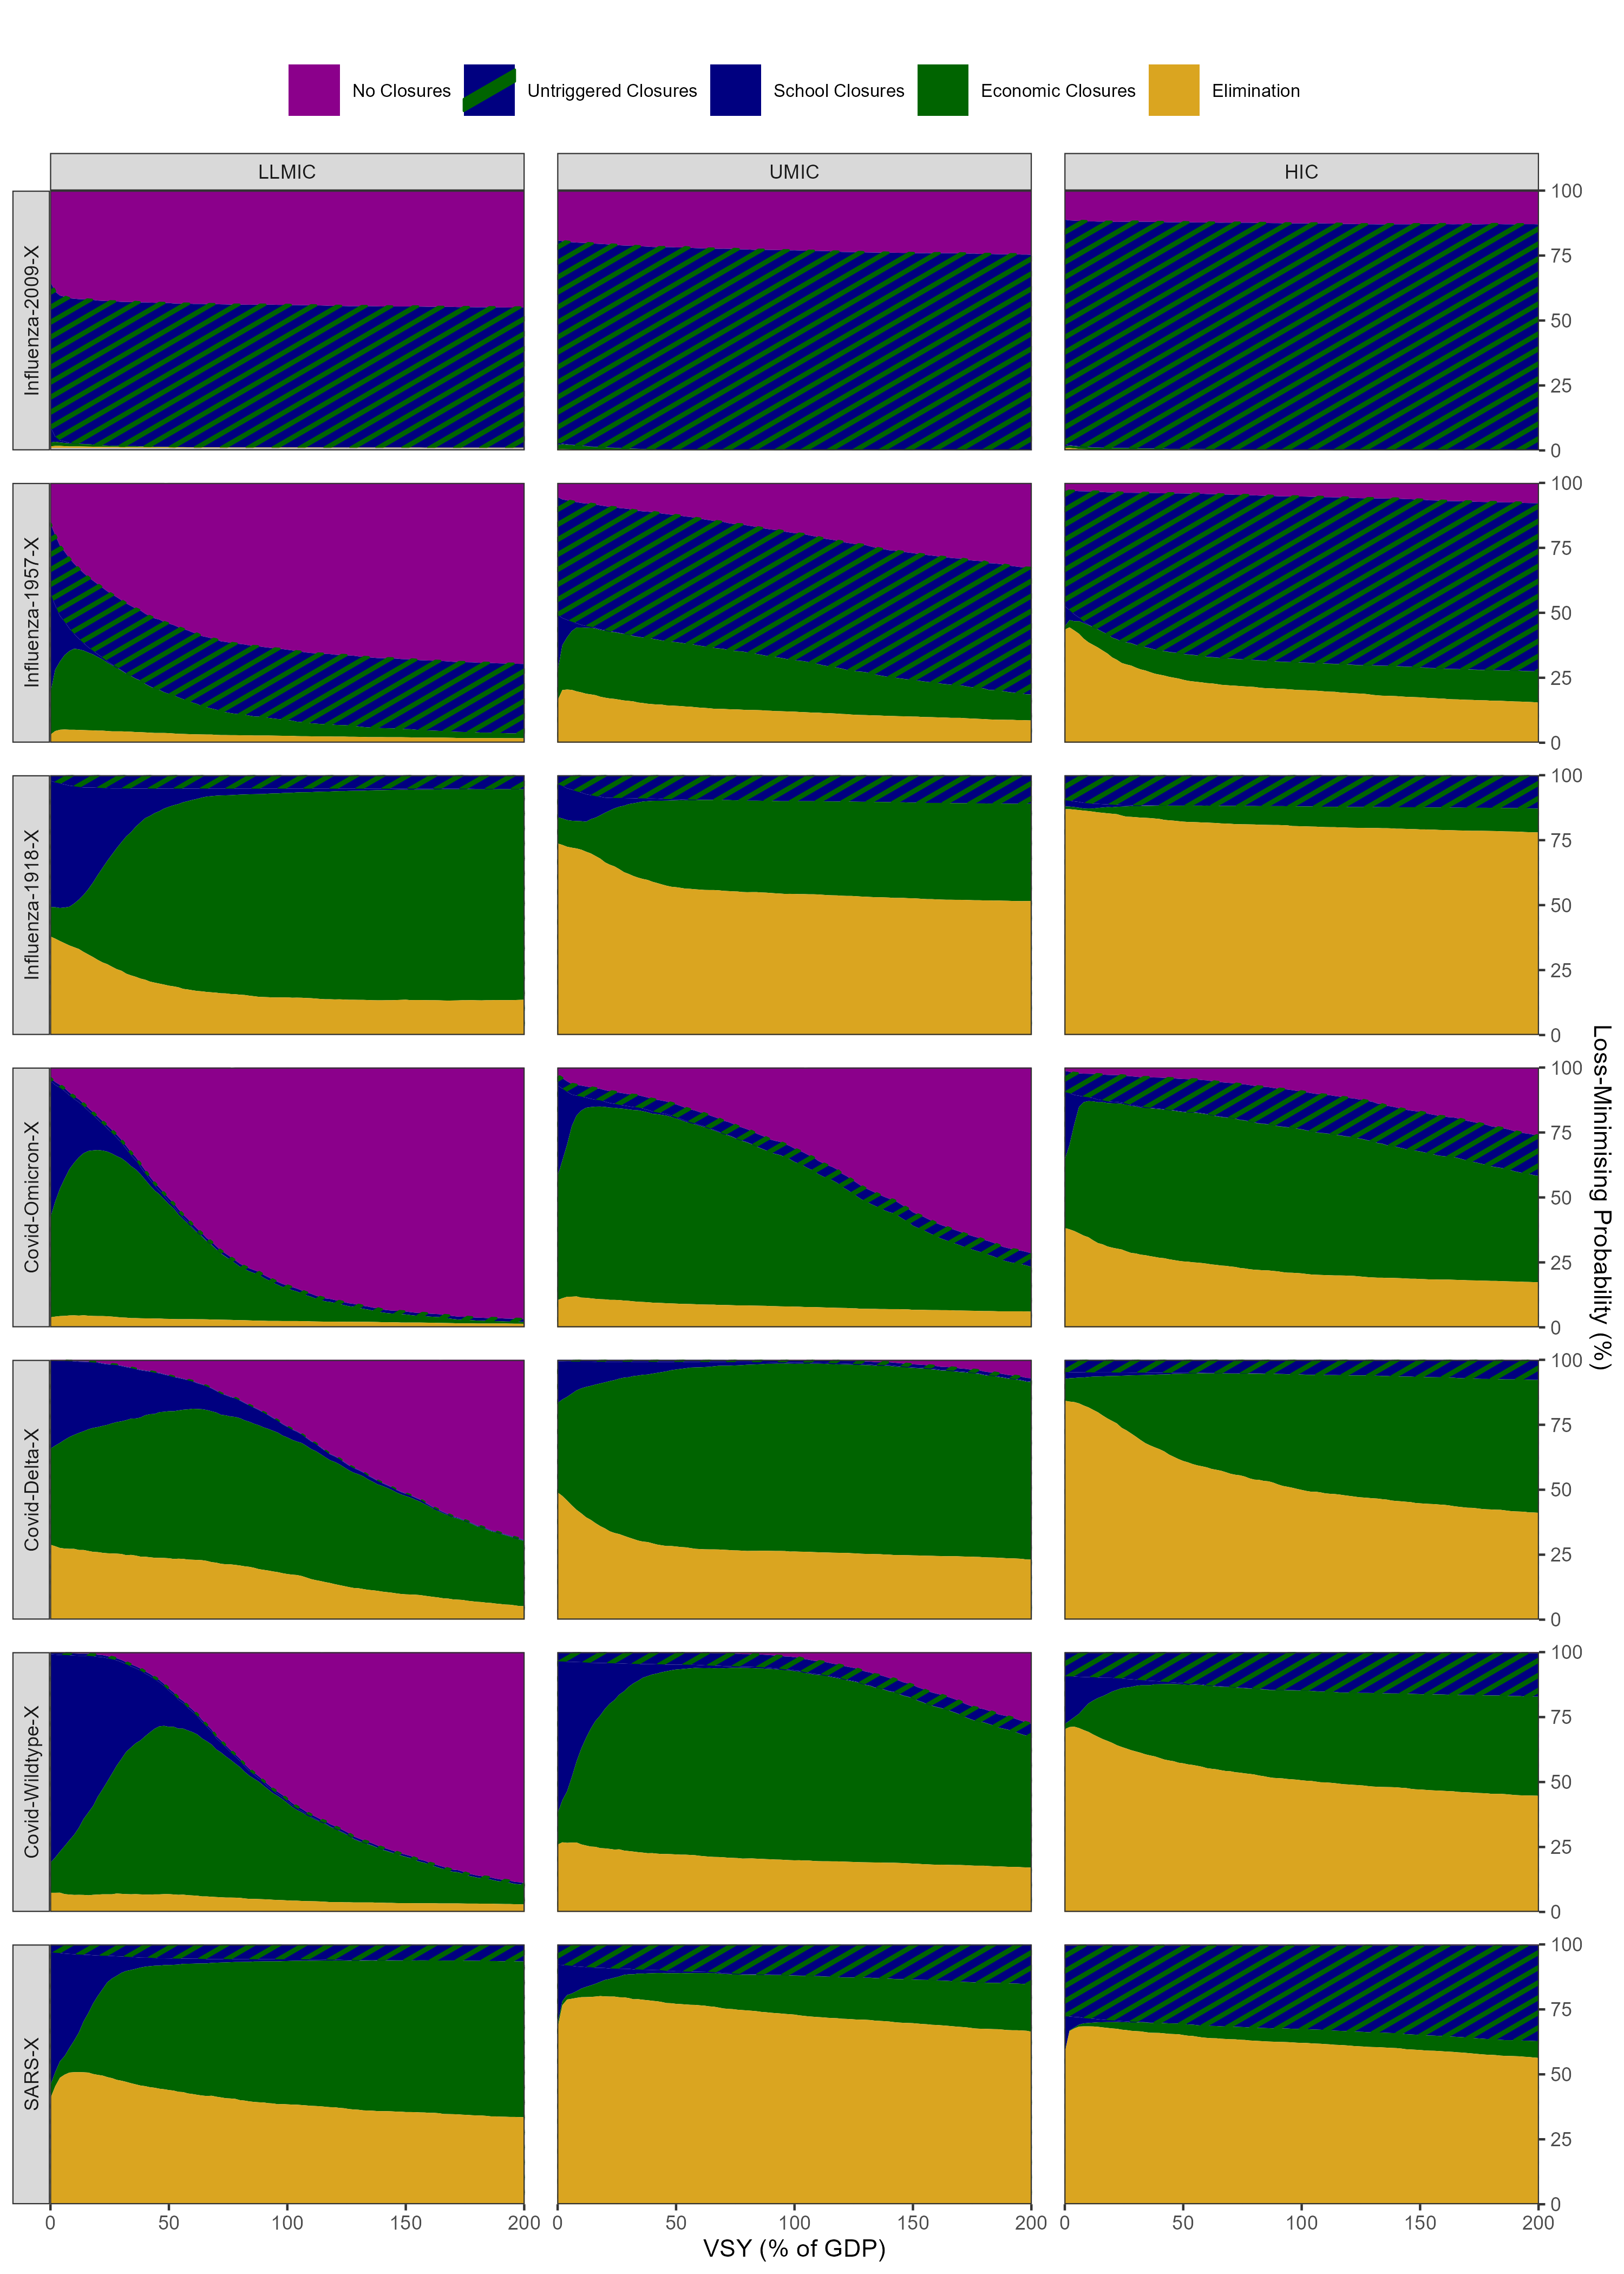

Generate this figure with R:
library(dplyr)
library(purrr)
library(tidyr)
library(stringr)
sapply(list.files(path = "functions/voi-master/R/", pattern = "\\.R$", full.names = TRUE), source)
library(ggplot2)
library(ggh4x)
library(cowplot)
library(ggpattern)
source("functions/add_scenario_cols.R")
source("functions/order_scenario_cols.R")
source("functions/calc_cost_pc.R")
source("functions/find_best_strats.R")
source("functions/calc_cost_bdown.R")
source("functions/parse_inputs.R")
source("functions/voi_dec.R")
source("functions/voi_fit.R")
source("functions/table_formatting.R")

file_list <- list.files(path = "../output/archetypes/", pattern = "\\.csv$", full.names = TRUE)
arch_data <- lapply(file_list, add_scenario_cols) %>% bind_rows() %>% order_scenario_cols() %>%
             select(location, country, starts_with("obj"), disease, strategy, VLYL, GDPL, VSYL) %>%
             crossing(vsy = seq(0, 200, by = 2)) %>% mutate(VSYL = VSYL*(vsy/54.54)) %>% mutate(SEC = VLYL + GDPL + VSYL) %>% 
             calc_cost_pc()
arch_prop <- arch_data %>% group_by(location, disease, vsy, country) %>%
             summarise(min_mean = if_else(sum(SECpc == min(SECpc)) > 1, 
                                  paste(strategy[SECpc == min(SECpc)], collapse = ", "), 
                                  strategy[which.min(SECpc)]), .groups = 'drop') %>%
             group_by(location, disease, vsy) %>%
             count(min_mean) %>% mutate(proportion = n / sum(n)) %>% ungroup() %>%
             mutate(min_mean = case_when(min_mean %in% c("No Closures", "School Closures", "Economic Closures", "Elimination") ~ min_mean,
                                         min_mean == "School Closures, Economic Closures" ~ "Untriggered Closures",
                                         TRUE ~ "Other")) %>%
             mutate(min_mean = factor(min_mean, levels = c("No Closures", "Untriggered Closures", "School Closures", 
                                                           "Economic Closures", "Elimination", "Other")))

gg <- ggplot(data = arch_prop , aes(x = vsy, y = proportion, fill = min_mean, pattern_density = min_mean)) +
      facet_grid2(disease ~ location, switch = "y", scales = "fixed") +
      geom_area_pattern(pattern = "stripe", pattern_color = "darkgreen", pattern_fill = "darkgreen") +
      scale_fill_manual(values = c("No Closures" = "magenta4", "Untriggered Closures" = "navy", "School Closures" = "navy",
                                   "Economic Closures" = "darkgreen", "Elimination" = "goldenrod",  "Other" = "grey"))+  
      scale_pattern_density_manual(values = c("No Closures" = 0, "Untriggered Closures" = 0.2, "School Closures" = 0,
                                              "Economic Closures" = 0, "Elimination" = 0, "Other" = 0),
                                   breaks = c("No Closures", "Untriggered Closures", "School Closures", "Economic Closures", "Elimination")) +
      theme_bw() +
      scale_x_continuous(expand = c(0,0), position = "bottom") +
      scale_y_continuous(expand = c(0,0), position = "right", labels = scales::label_number(scale = 100, suffix = "")) +
      theme(panel.spacing = unit(1.00, "lines")) +
      labs(title = "", x = "VSY (% of GDP)", y = "Loss-Minimising Probability (%)") +
      guides(fill = "none", pattern_density = guide_legend(title = NULL, override.aes = list(fill = c("magenta4","navy","navy","darkgreen","goldenrod")))) +
      theme(legend.position = "top", legend.box.just = "right", legend.key.size = unit(0.80, "cm"), legend.text = element_text(size = 8))

ggsave("figure_Sa.png", plot = gg, height = 14, width = 10)